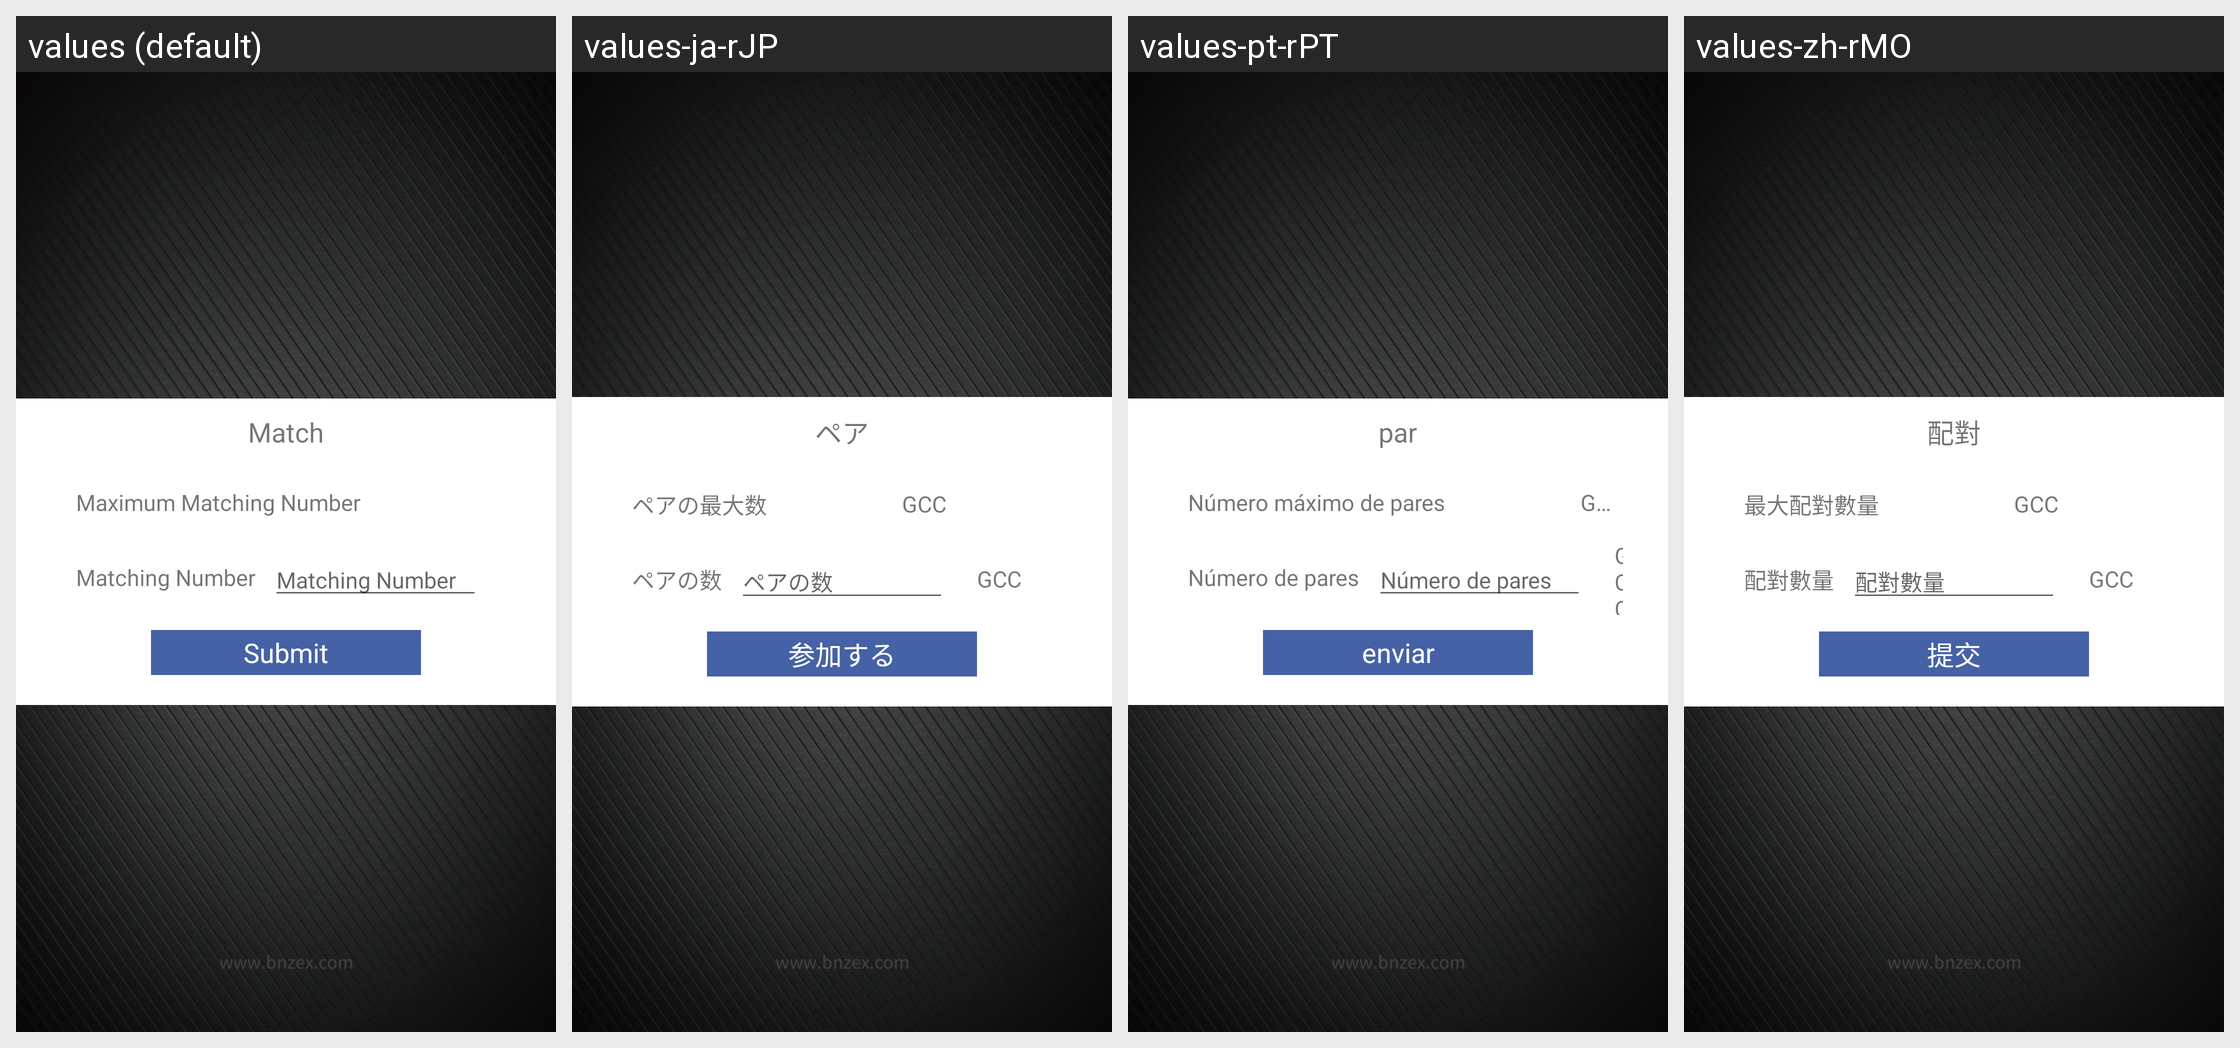

Translations of the strings shown on this Android screen, per locale in the grid:
Android screen res/layout/pop_gcc.xml rendered under 4 locales, left to right: values (default), values-ja-rJP, values-pt-rPT, values-zh-rMO. Device: Nexus 5 (rendered at 1080×1920; each locale shown at half size, 540×960, under a caption strip naming it); theme AppTheme.StartingWindowTheme.
Other locales in the repository, not shown: values-de-rDE, values-en, values-es-rES, values-fr-rFR, values-it-rIT, values-ko-rKR, values-zh-rCN, values-zh-rTW.
Strings drawn on this screen, with the default value and each locale's value (text and hints the layout hard-codes, and strings that could not be matched under every locale, appear in the picture but are not listed):

matchMoney
  values: Match
  values-ja-rJP: ペア
  values-pt-rPT: par
  values-zh-rMO: 配對

MaxMatchAmount
  values: Maximum Matching Number
  values-ja-rJP: ペアの最大数
  values-pt-rPT: Número máximo de pares
  values-zh-rMO: 最大配對數量

MatchAmount
  values: Matching Number
  values-ja-rJP: ペアの数
  values-pt-rPT: Número de pares
  values-zh-rMO: 配對數量

submit
  values: Submit
  values-ja-rJP: 参加する
  values-pt-rPT: enviar
  values-zh-rMO: 提交
